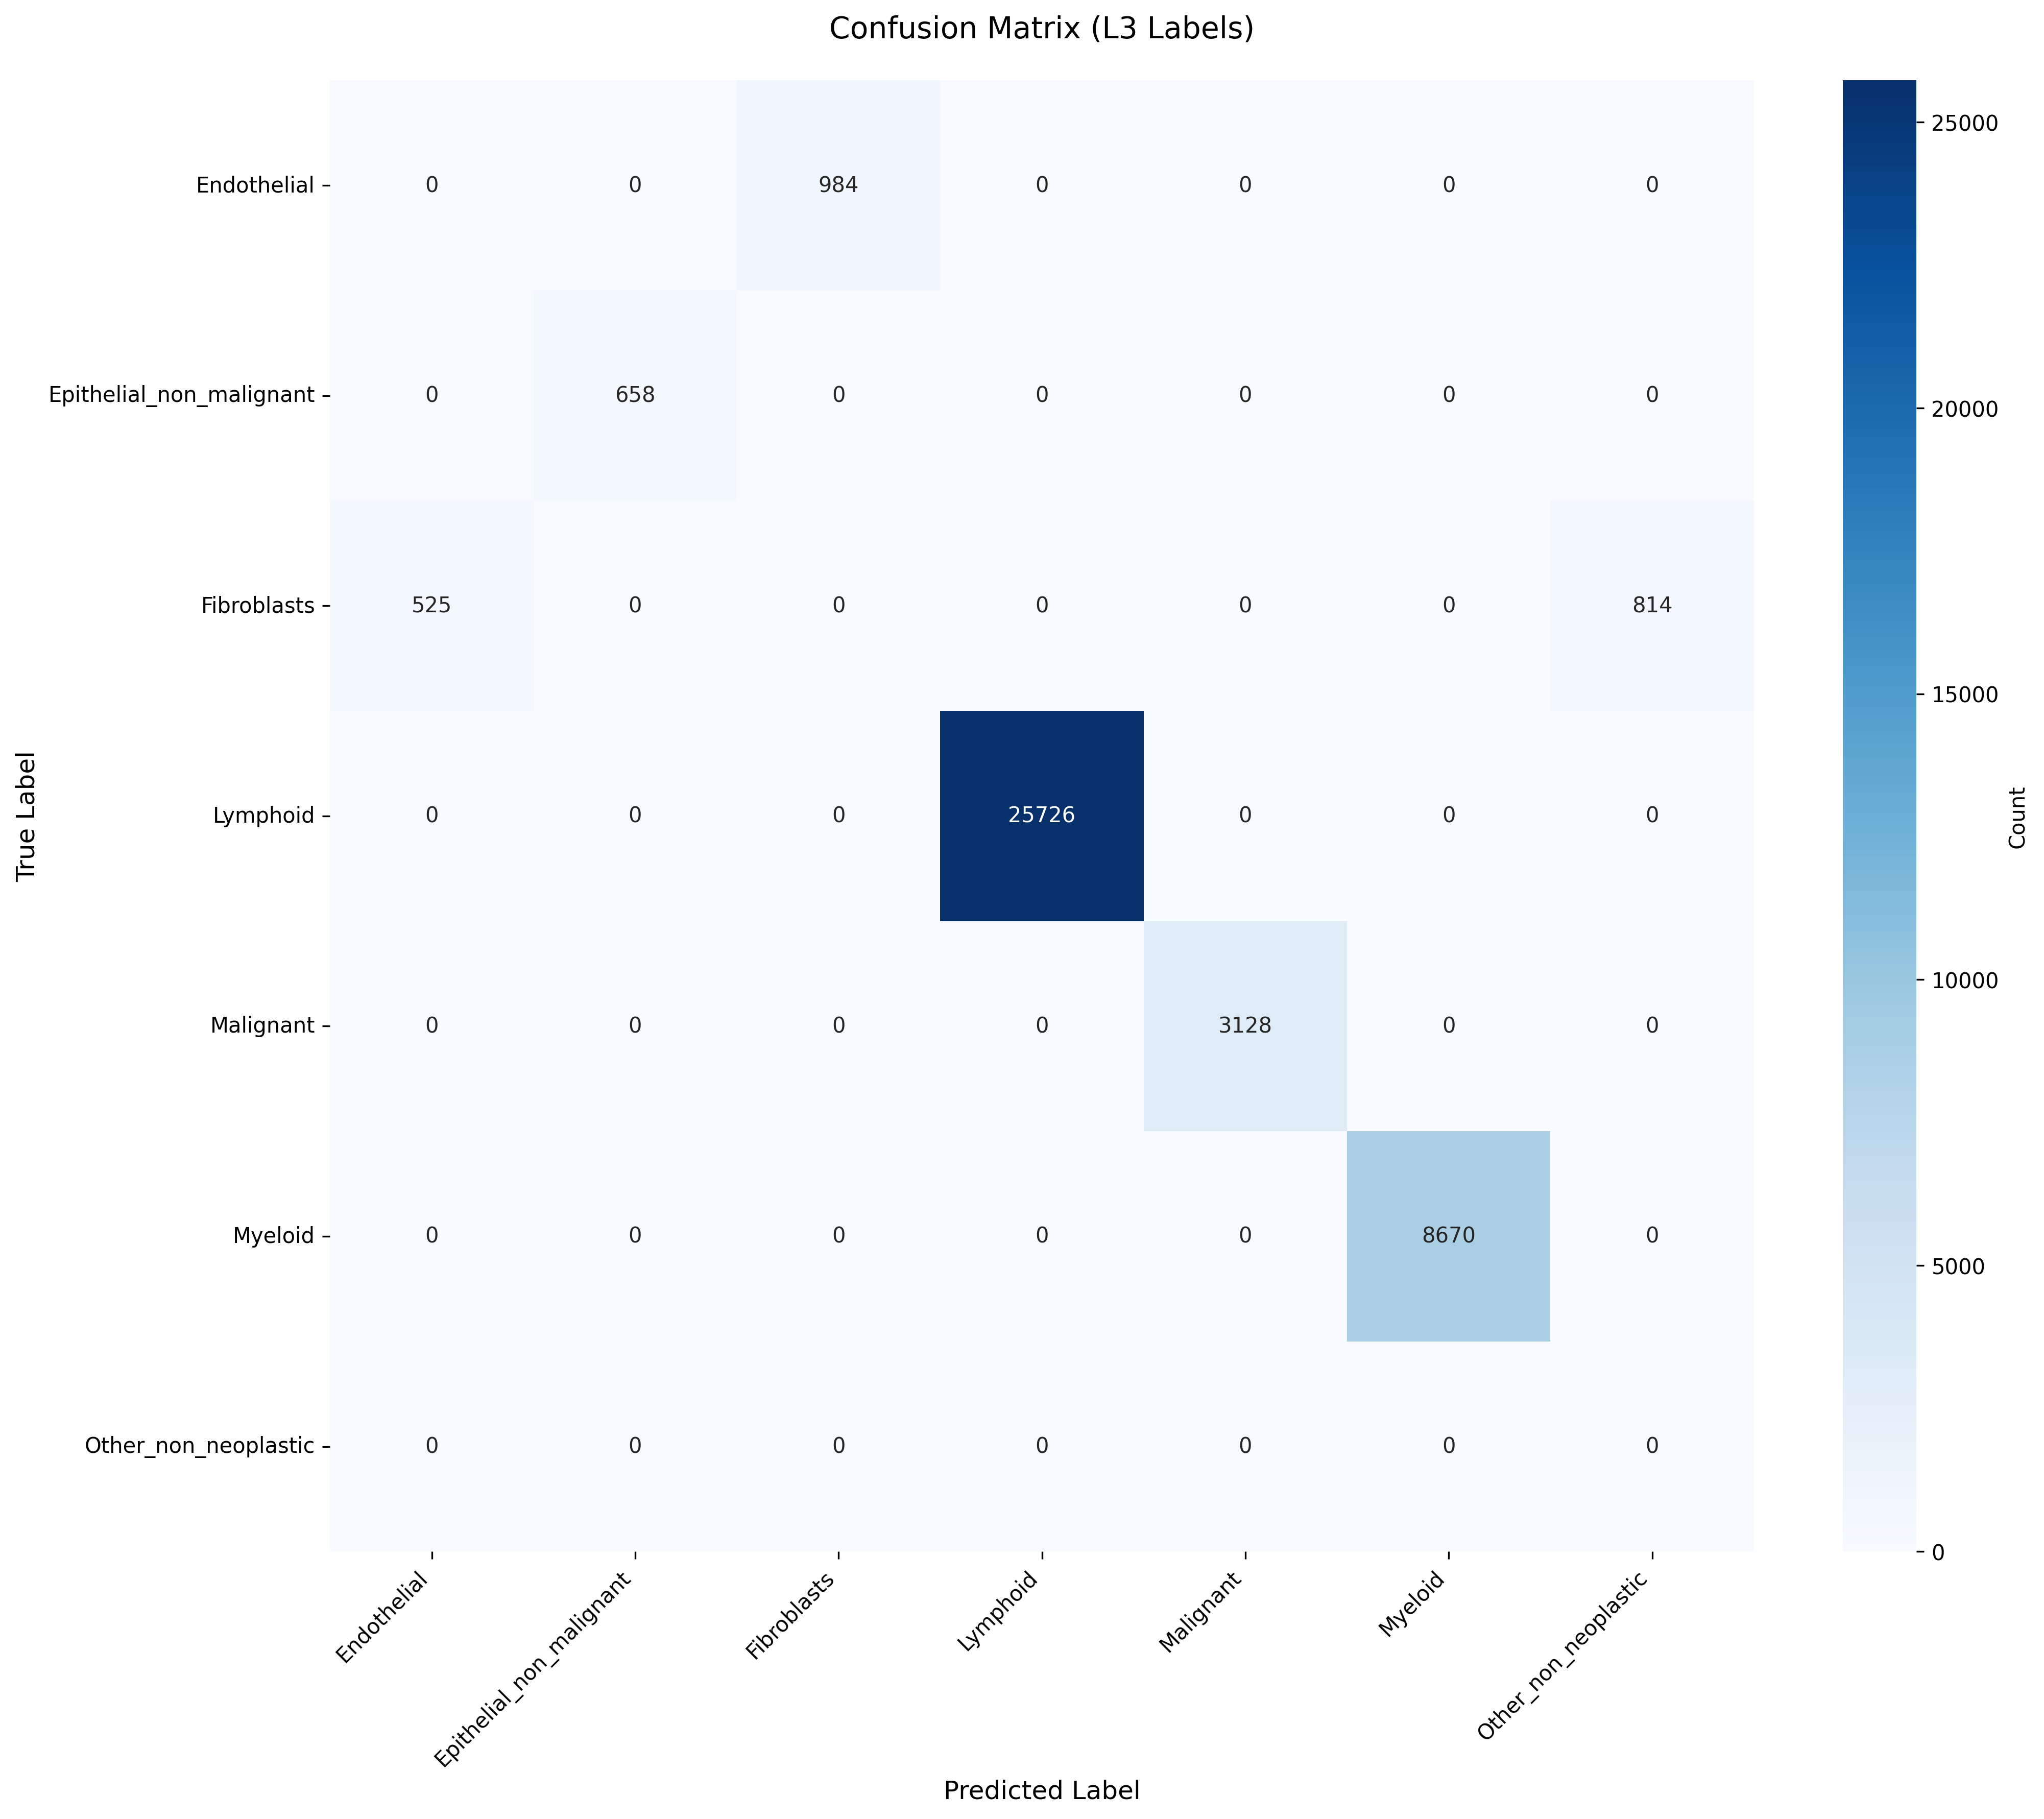

The file beside this chart, header and first rows:
True_Label, Endothelial, Epithelial_non_malignant, Fibroblasts, Lymphoid, Malignant, Myeloid, Other_non_neoplastic
Endothelial, 0, 0, 984, 0, 0, 0, 0
Epithelial_non_malignant, 0, 658, 0, 0, 0, 0, 0
Fibroblasts, 525, 0, 0, 0, 0, 0, 814
Lymphoid, 0, 0, 0, 25726, 0, 0, 0
Malignant, 0, 0, 0, 0, 3128, 0, 0
Myeloid, 0, 0, 0, 0, 0, 8670, 0
Other_non_neoplastic, 0, 0, 0, 0, 0, 0, 0
